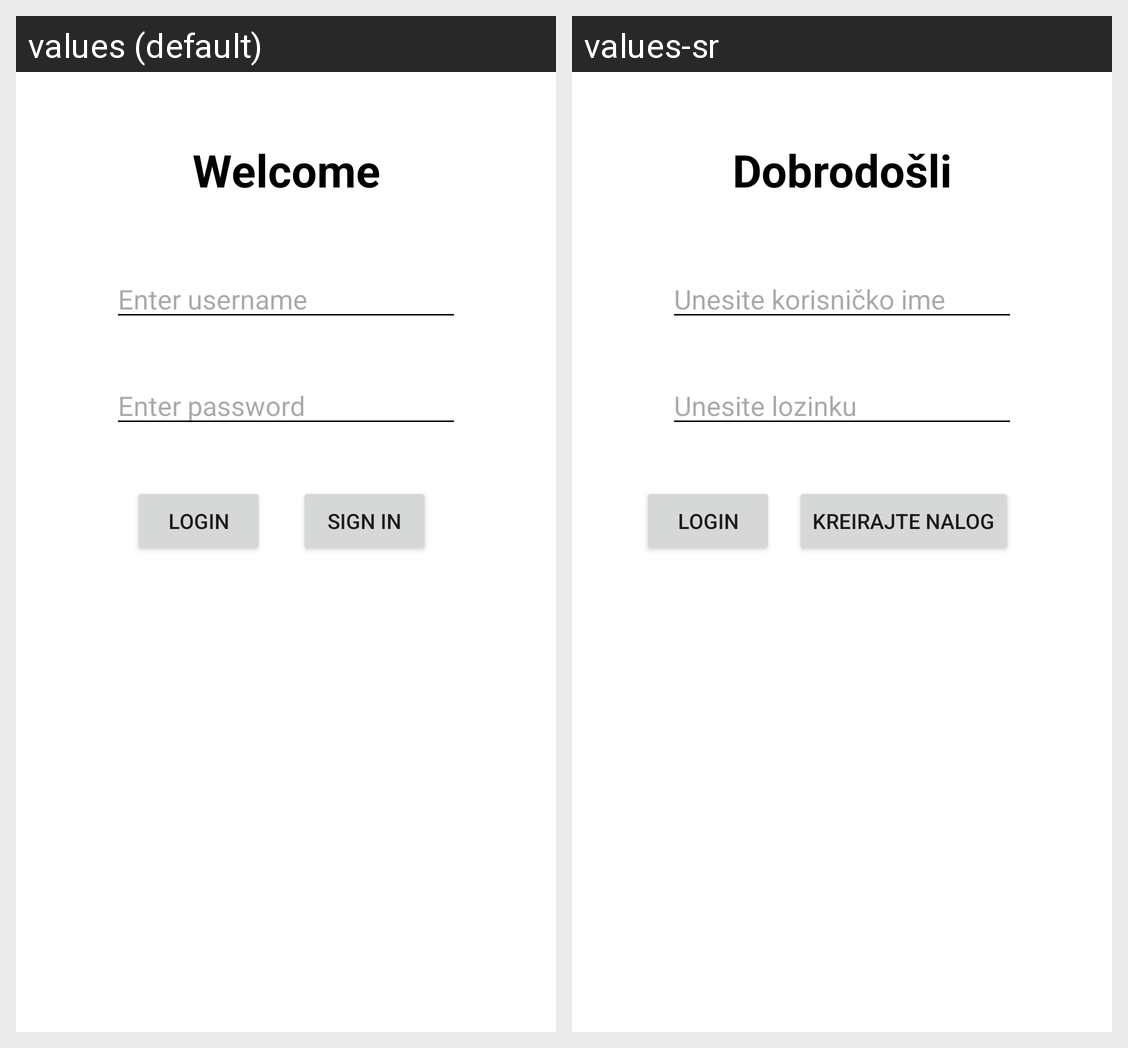

For this localized Android screen grid, give each drawn string resource with its value in every locale shown.
Android screen res/layout/fragment_login_land.xml rendered under 2 locales, left to right: values (default), values-sr. Device: Nexus 5 (rendered at 1080×1920; each locale shown at half size, 540×960, under a caption strip naming it); theme NurdorApp_DayNight.
Strings drawn on this screen, with the default value and each locale's value (text and hints the layout hard-codes, and strings that could not be matched under every locale, appear in the picture but are not listed):

enter_password
  values: Enter password
  values-sr: Unesite lozinku

enter_username
  values: Enter username
  values-sr: Unesite korisničko ime

login_button
  values: Login
  values-sr: Login

welcome_to_app
  values: Welcome
  values-sr: Dobrodošli

sign_in
  values: Sign In
  values-sr: Kreirajte nalog
